8-way image classification set "vgg19_TVT" from GitHub (MeganRows/MangroveCNN); label vocabulary: acrostichum aureum, bruguiera cylindrica, bruguiera gymnorhiza, bruguiera sexangula, camptostemon philippensis, ceriops decandra, lumnitzera racemosa, sonneratia alba.

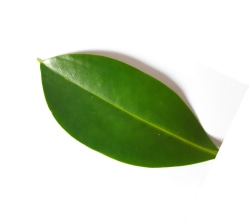
Label: bruguiera sexangula

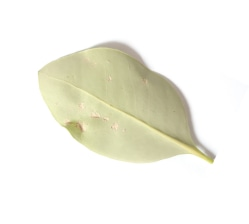
Label: camptostemon philippensis

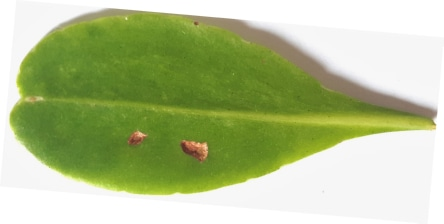
Label: lumnitzera racemosa

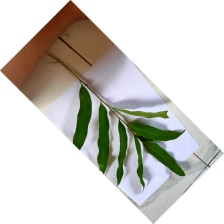
Label: acrostichum aureum

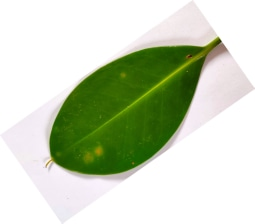
Label: bruguiera cylindrica

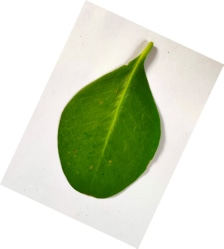
Label: sonneratia alba
